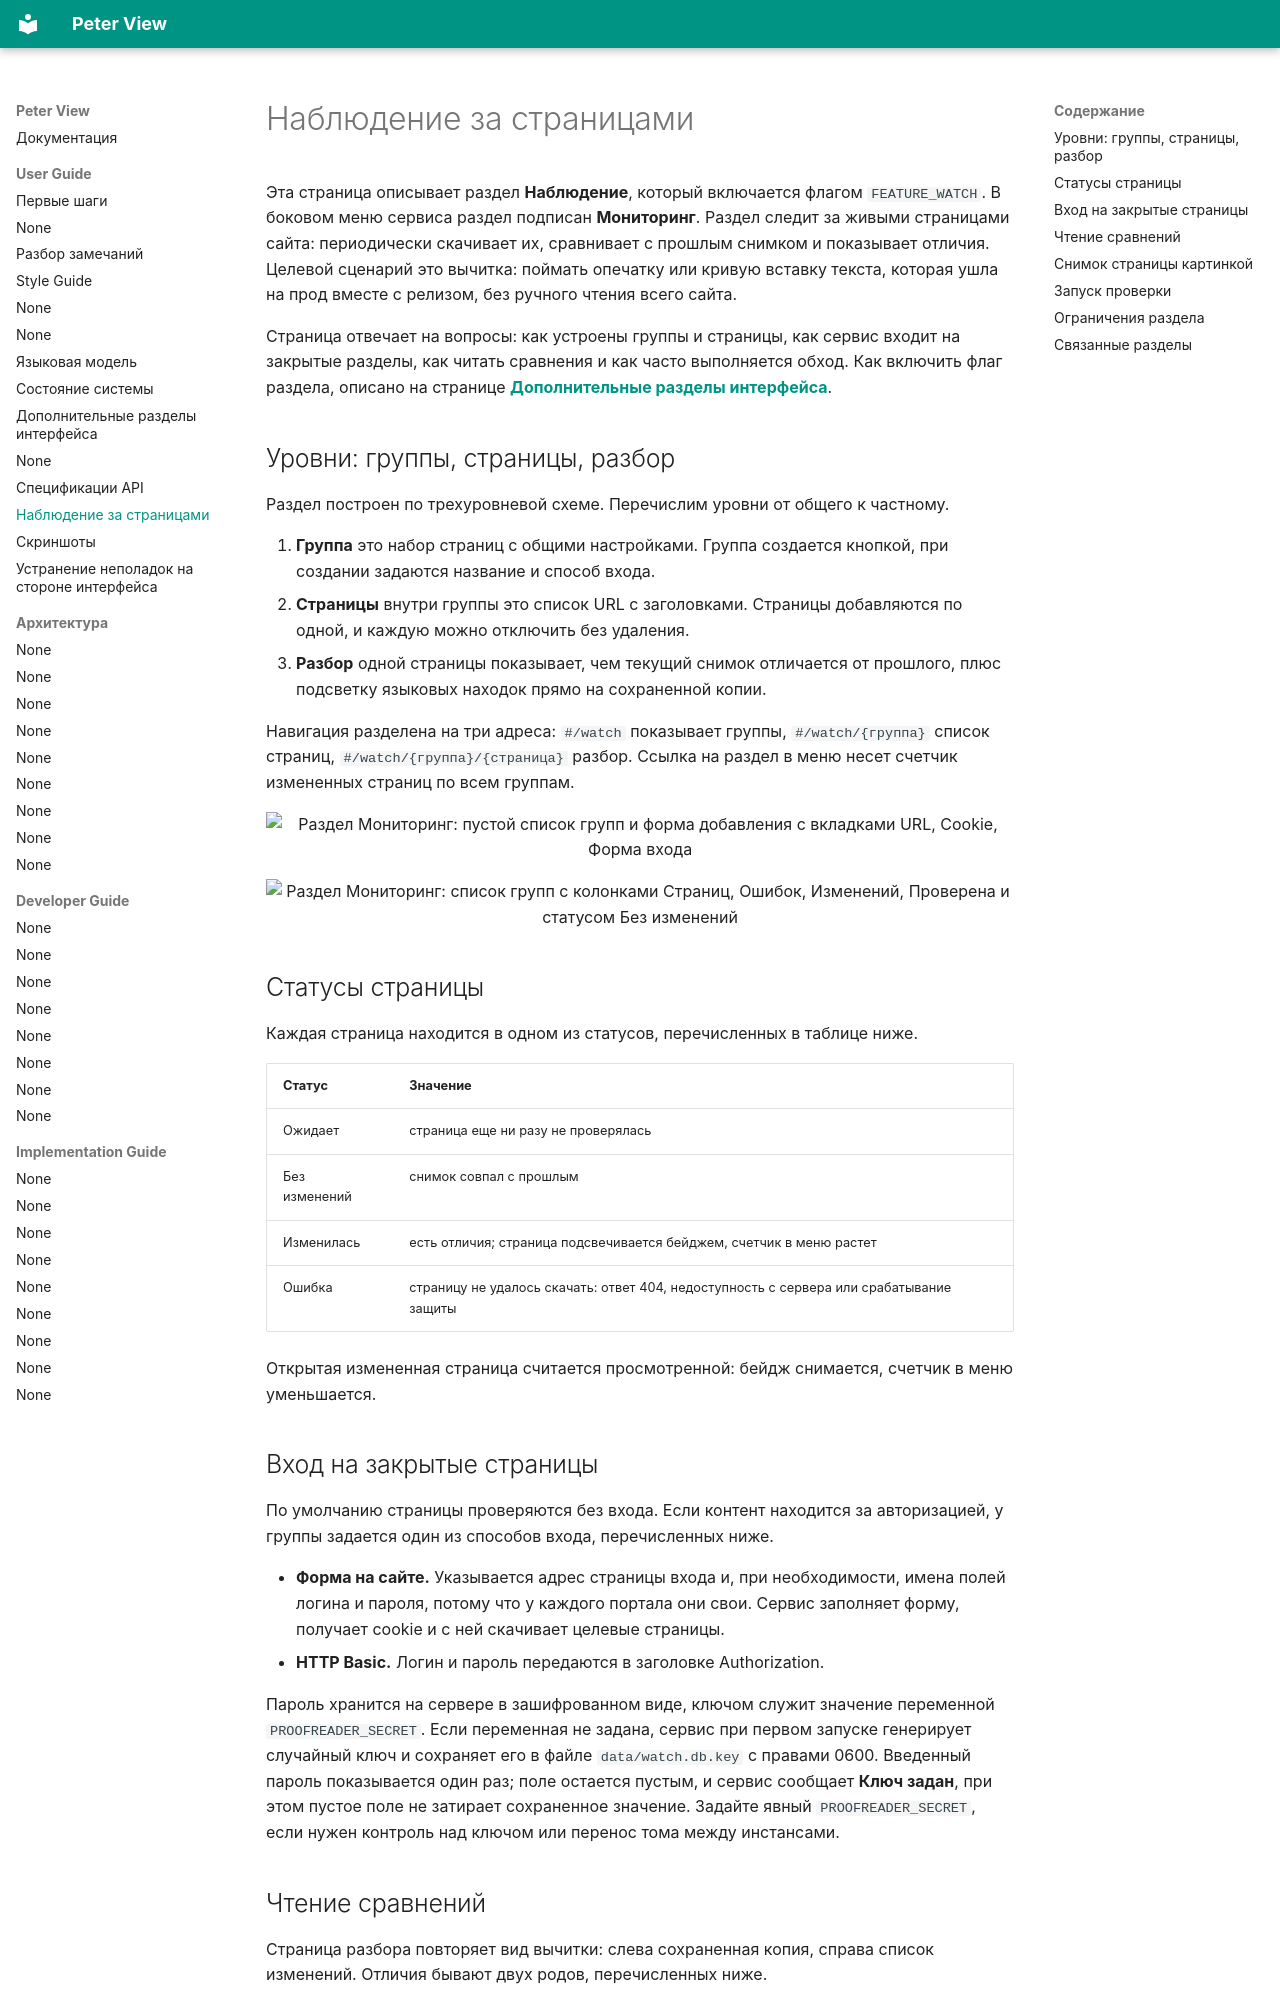

repository: BadWisher/Peter-View · page: users/watch/index.html · generator: mkdocs

# Наблюдение за страницами

Эта страница описывает раздел **Наблюдение**, который включается флагом
`FEATURE_WATCH`. В боковом меню сервиса раздел подписан **Мониторинг**. Раздел
следит за живыми страницами сайта: периодически
скачивает их, сравнивает с прошлым снимком и показывает отличия. Целевой
сценарий это вычитка: поймать опечатку или кривую вставку текста, которая
ушла на прод вместе с релизом, без ручного чтения всего сайта.

Страница отвечает на вопросы: как устроены группы и страницы, как сервис
входит на закрытые разделы, как читать сравнения и как часто выполняется
обход. Как включить флаг раздела, описано на странице [**Дополнительные
разделы интерфейса**](sections.md).

## Уровни: группы, страницы, разбор

Раздел построен по трехуровневой схеме. Перечислим уровни от общего к частному.

1. **Группа** это набор страниц с общими настройками. Группа создается
   кнопкой, при создании задаются название и способ входа.
2. **Страницы** внутри группы это список URL с заголовками. Страницы
   добавляются по одной, и каждую можно отключить без удаления.
3. **Разбор** одной страницы показывает, чем текущий снимок отличается от
   прошлого, плюс подсветку языковых находок прямо на сохраненной копии.

Навигация разделена на три адреса: `#/watch` показывает группы,
`#/watch/{группа}` список страниц, `#/watch/{группа}/{страница}` разбор.
Ссылка на раздел в меню несет счетчик измененных страниц по всем группам.

<figure>
  <img src="../../screenshots/13-watch.png" alt="Раздел Мониторинг: пустой список групп и форма добавления с вкладками URL, Cookie, Форма входа" loading="lazy">
</figure>

<figure>
  <img src="../../screenshots/27-watch-groups.png" alt="Раздел Мониторинг: список групп с колонками Страниц, Ошибок, Изменений, Проверена и статусом Без изменений" loading="lazy">
</figure>

## Статусы страницы

Каждая страница находится в одном из статусов, перечисленных в таблице ниже.

| Статус | Значение |
|---|---|
| Ожидает | страница еще ни разу не проверялась |
| Без изменений | снимок совпал с прошлым |
| Изменилась | есть отличия; страница подсвечивается бейджем, счетчик в меню растет |
| Ошибка | страницу не удалось скачать: ответ 404, недоступность с сервера или срабатывание защиты |

Открытая измененная страница считается просмотренной: бейдж снимается,
счетчик в меню уменьшается.

## Вход на закрытые страницы

По умолчанию страницы проверяются без входа. Если контент находится за
авторизацией, у группы задается один из способов входа, перечисленных ниже.

- **Форма на сайте.** Указывается адрес страницы входа и, при необходимости,
  имена полей логина и пароля, потому что у каждого портала они свои. Сервис
  заполняет форму, получает cookie и с ней скачивает целевые страницы.
- **HTTP Basic.** Логин и пароль передаются в заголовке Authorization.

Пароль хранится на сервере в зашифрованном виде, ключом служит значение
переменной `PROOFREADER_SECRET`. Если переменная не задана, сервис при первом
запуске генерирует случайный ключ и сохраняет его в файле `data/watch.db.key`
с правами 0600. Введенный пароль показывается один раз; поле остается пустым, и
сервис сообщает **Ключ задан**, при этом пустое поле не затирает сохраненное
значение. Задайте явный `PROOFREADER_SECRET`, если нужен контроль над ключом
или перенос тома между инстансами.
